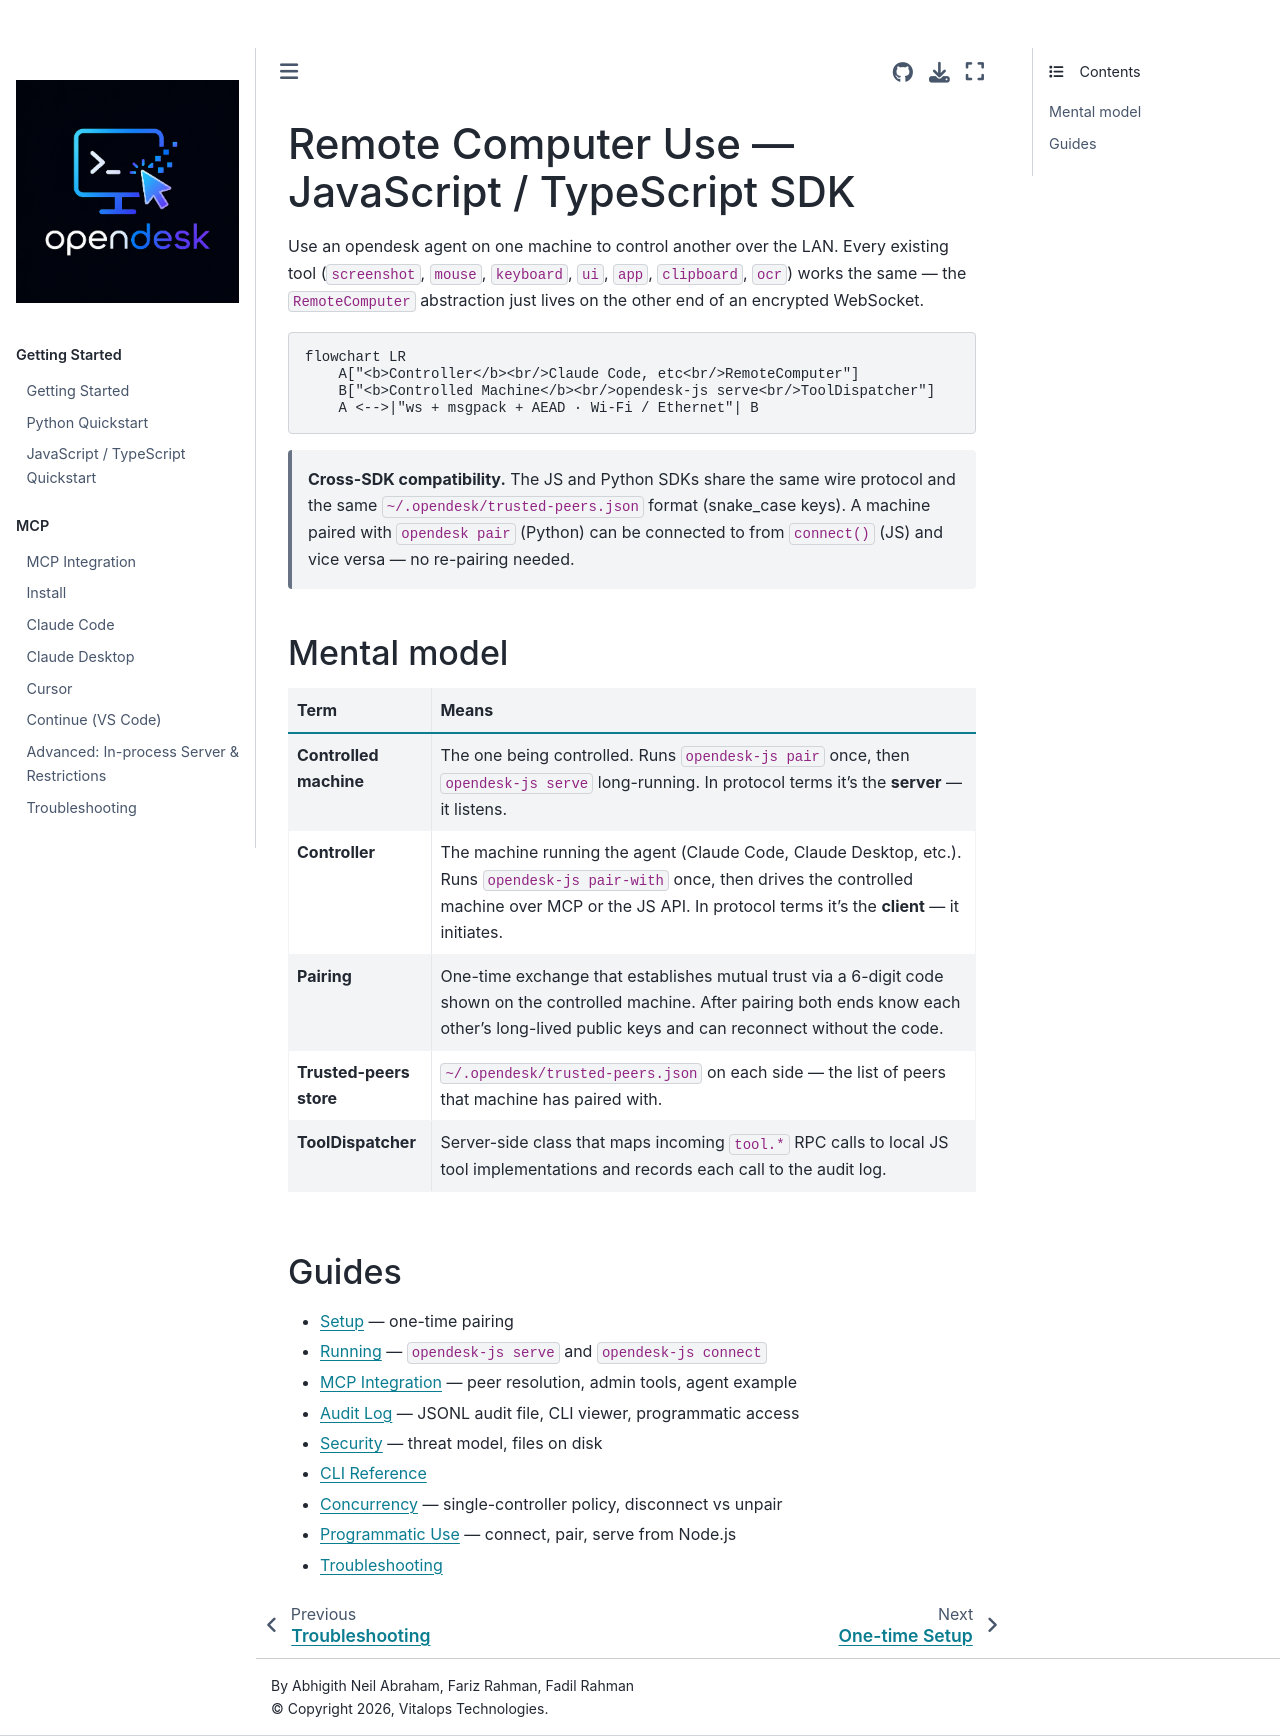

repository: vitalops/opencua · page: docs/remote-js/index.html · generator: mkdocs

# Remote Computer Use — JavaScript / TypeScript SDK

Use an opendesk agent on one machine to control another over the LAN. Every
existing tool (`screenshot`, `mouse`, `keyboard`, `ui`, `app`, `clipboard`,
`ocr`) works the same — the `RemoteComputer` abstraction just lives on the
other end of an encrypted WebSocket.

```mermaid
flowchart LR
    A["<b>Controller</b><br/>Claude Code, etc<br/>RemoteComputer"]
    B["<b>Controlled Machine</b><br/>opendesk-js serve<br/>ToolDispatcher"]
    A <-->|"ws + msgpack + AEAD · Wi-Fi / Ethernet"| B
```

> **Cross-SDK compatibility.** The JS and Python SDKs share the same wire
> protocol and the same `~/.opendesk/trusted-peers.json` format (snake_case
> keys). A machine paired with `opendesk pair` (Python) can be connected to
> from `connect()` (JS) and vice versa — no re-pairing needed.

## Mental model

| Term | Means |
|---|---|
| **Controlled machine** | The one being controlled. Runs `opendesk-js pair` once, then `opendesk-js serve` long-running. In protocol terms it's the **server** — it listens. |
| **Controller** | The machine running the agent (Claude Code, Claude Desktop, etc.). Runs `opendesk-js pair-with` once, then drives the controlled machine over MCP or the JS API. In protocol terms it's the **client** — it initiates. |
| **Pairing** | One-time exchange that establishes mutual trust via a 6-digit code shown on the controlled machine. After pairing both ends know each other's long-lived public keys and can reconnect without the code. |
| **Trusted-peers store** | `~/.opendesk/trusted-peers.json` on each side — the list of peers that machine has paired with. |
| **ToolDispatcher** | Server-side class that maps incoming `tool.*` RPC calls to local JS tool implementations and records each call to the audit log. |

## Guides

- [Setup](setup.md) — one-time pairing
- [Running](running.md) — `opendesk-js serve` and `opendesk-js connect`
- [MCP Integration](mcp.md) — peer resolution, admin tools, agent example
- [Audit Log](audit.md) — JSONL audit file, CLI viewer, programmatic access
- [Security](security.md) — threat model, files on disk
- [CLI Reference](cli.md)
- [Concurrency](concurrency.md) — single-controller policy, disconnect vs unpair
- [Programmatic Use](programmatic.md) — connect, pair, serve from Node.js
- [Troubleshooting](troubleshooting.md)
